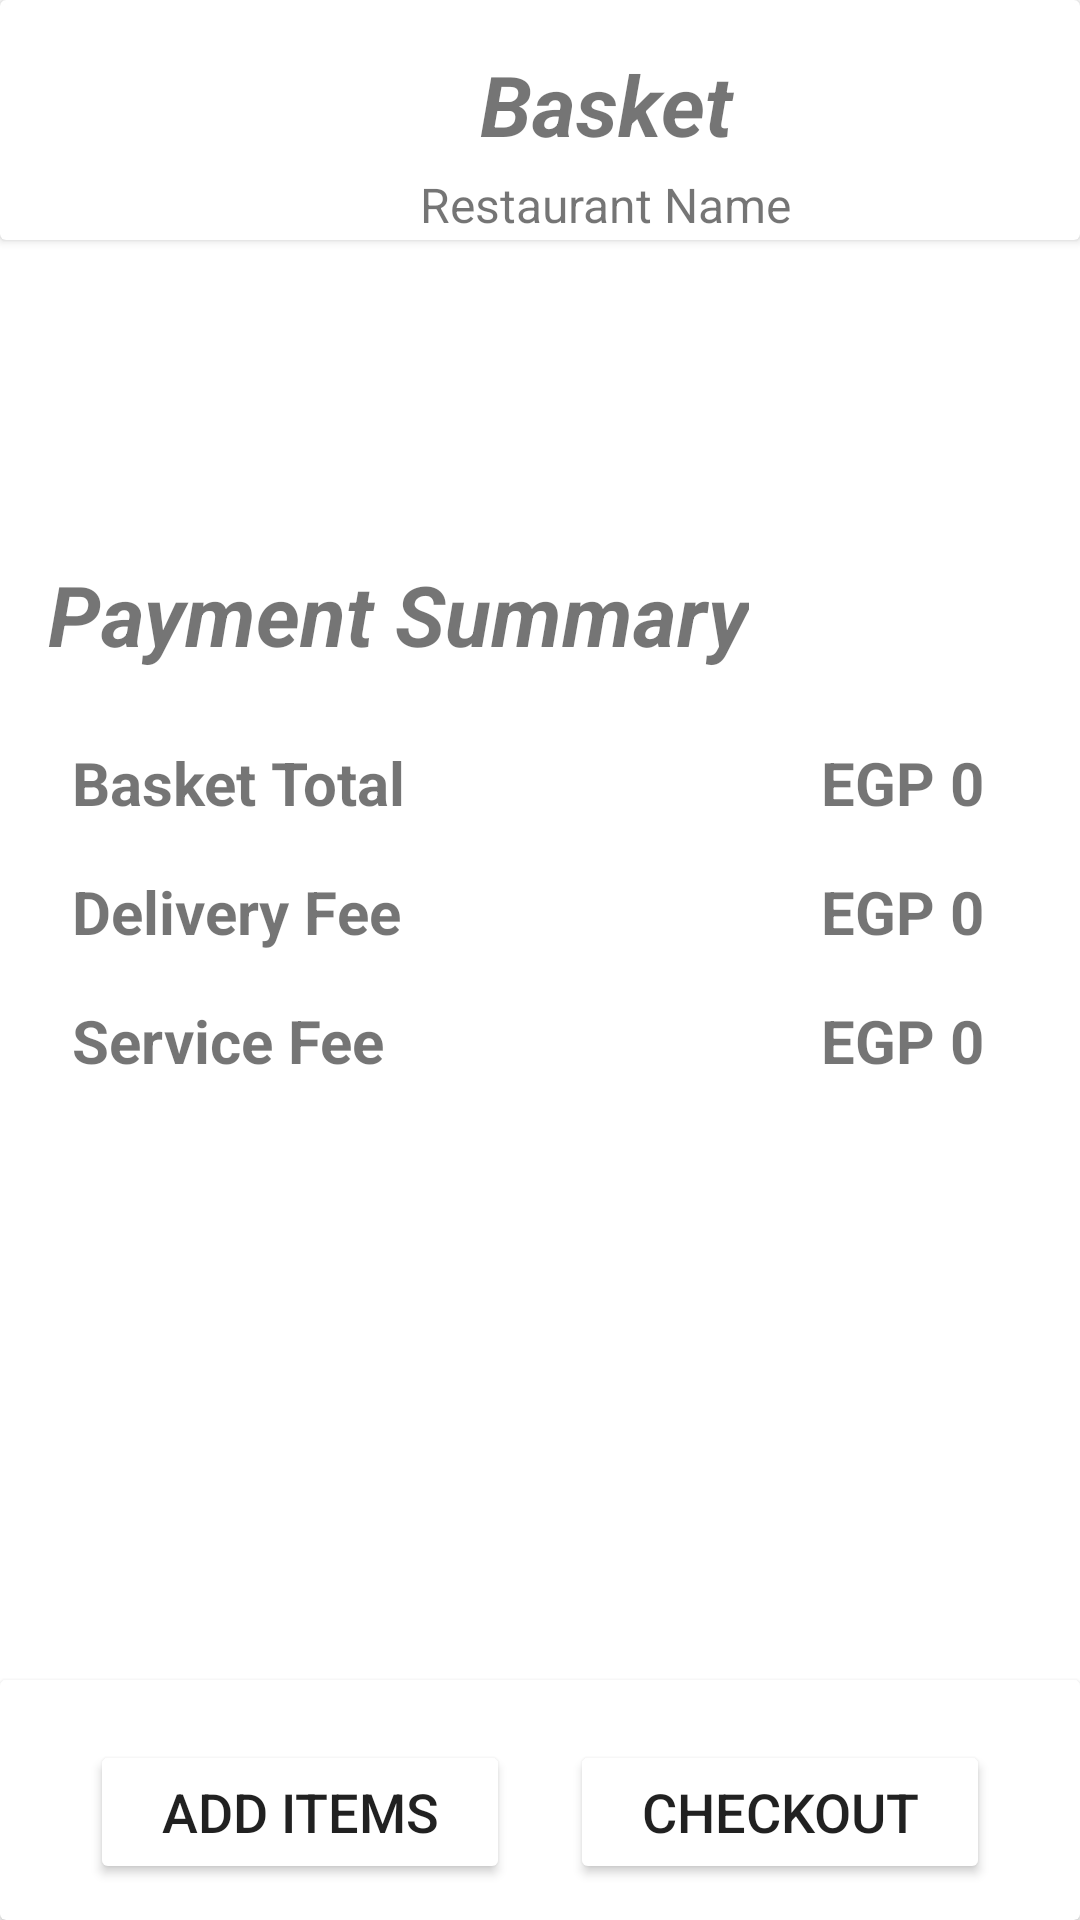

Produce the Android XML layout that renders to this screen, including the resource entries it uses.
<!-- AndroidManifest.xml: application theme Theme.Wagba -->
<!-- res/layout/cart_page.xml -->
<?xml version="1.0" encoding="utf-8"?>
<LinearLayout xmlns:android="http://schemas.android.com/apk/res/android"
    xmlns:app="http://schemas.android.com/apk/res-auto"
    xmlns:tools="http://schemas.android.com/tools"
    android:layout_width="match_parent"
    android:layout_height="match_parent"
    android:orientation="vertical"
    tools:ignore="SpeakableTextPresentCheck">


    <androidx.cardview.widget.CardView
        android:layout_width="match_parent"
        android:layout_height="0dp"
        android:layout_weight="1" >

        <androidx.constraintlayout.widget.ConstraintLayout
            android:layout_width="match_parent"
            android:layout_height="match_parent">

            <TextView
                android:id="@+id/textView20"
                android:layout_width="wrap_content"
                android:layout_height="wrap_content"
                android:layout_marginStart="160dp"
                android:layout_marginTop="16dp"
                android:text="Basket"
                android:textSize="28sp"
                android:textStyle="bold|italic"
                app:layout_constraintStart_toStartOf="parent"
                app:layout_constraintTop_toTopOf="parent" />

            <TextView
                android:id="@+id/card_rest_name"
                android:layout_width="wrap_content"
                android:layout_height="wrap_content"
                android:layout_marginStart="140dp"
                android:layout_marginTop="4dp"
                android:text="Restaurant Name"
                android:textSize="16sp"
                app:layout_constraintStart_toStartOf="parent"
                app:layout_constraintTop_toBottomOf="@+id/textView20" />
        </androidx.constraintlayout.widget.ConstraintLayout>
    </androidx.cardview.widget.CardView>


    <ScrollView
        android:layout_width="match_parent"
        android:layout_height="0dp"
        android:layout_marginBottom="0dp"
        android:layout_weight="6"
        android:fillViewport="true">

        <androidx.constraintlayout.widget.ConstraintLayout
            android:layout_width="match_parent"
            android:layout_height="wrap_content">

            <androidx.recyclerview.widget.RecyclerView
                android:id="@+id/cart_recycler"
                android:layout_width="match_parent"
                android:layout_height="wrap_content"
                android:layout_marginStart="8dp"
                android:layout_marginTop="16dp"
                android:layout_marginEnd="8dp"
                app:layout_constraintEnd_toEndOf="parent"
                app:layout_constraintStart_toStartOf="parent"
                app:layout_constraintTop_toTopOf="parent" />

            <TextView
                android:id="@+id/textView12"
                android:layout_width="wrap_content"
                android:layout_height="wrap_content"
                android:layout_marginStart="16dp"
                android:layout_marginTop="90dp"
                android:text="@string/payment_summary"
                android:textSize="28sp"
                android:textStyle="bold|italic"
                app:layout_constraintStart_toStartOf="parent"
                app:layout_constraintTop_toBottomOf="@+id/cart_recycler" />

            <TextView
                android:id="@+id/textView13"
                android:layout_width="wrap_content"
                android:layout_height="wrap_content"
                android:layout_marginStart="24dp"
                android:layout_marginTop="24dp"
                android:text="Basket Total"
                android:textSize="20sp"
                android:textStyle="bold"
                app:layout_constraintStart_toStartOf="parent"
                app:layout_constraintTop_toBottomOf="@+id/textView12" />

            <TextView
                android:id="@+id/textView15"
                android:layout_width="wrap_content"
                android:layout_height="wrap_content"
                android:layout_marginStart="24dp"
                android:layout_marginTop="16dp"
                android:text="Delivery Fee"
                android:textSize="20sp"
                android:textStyle="bold"
                app:layout_constraintStart_toStartOf="parent"
                app:layout_constraintTop_toBottomOf="@+id/textView13" />

            <TextView
                android:id="@+id/textView16"
                android:layout_width="wrap_content"
                android:layout_height="wrap_content"
                android:layout_marginStart="24dp"
                android:layout_marginTop="16dp"
                android:text="Service Fee"
                android:textSize="20sp"
                android:textStyle="bold"
                app:layout_constraintStart_toStartOf="parent"
                app:layout_constraintTop_toBottomOf="@+id/textView15" />

            <TextView
                android:id="@+id/basket_total"
                android:layout_width="wrap_content"
                android:layout_height="wrap_content"
                android:layout_marginTop="24dp"
                android:layout_marginEnd="32dp"
                android:text="EGP 0"
                android:textSize="20sp"
                android:textStyle="bold"
                app:layout_constraintEnd_toEndOf="parent"
                app:layout_constraintTop_toBottomOf="@+id/textView12" />

            <TextView
                android:id="@+id/delivery_fee"
                android:layout_width="wrap_content"
                android:layout_height="wrap_content"
                android:layout_marginTop="16dp"
                android:layout_marginEnd="32dp"
                android:text="EGP 0"
                android:textSize="20sp"
                android:textStyle="bold"
                app:layout_constraintEnd_toEndOf="parent"
                app:layout_constraintTop_toBottomOf="@+id/basket_total" />

            <TextView
                android:id="@+id/service_fee"
                android:layout_width="wrap_content"
                android:layout_height="wrap_content"
                android:layout_marginTop="16dp"
                android:layout_marginEnd="32dp"
                android:text="EGP 0"
                android:textSize="20sp"
                android:textStyle="bold"
                app:layout_constraintEnd_toEndOf="parent"
                app:layout_constraintTop_toBottomOf="@+id/delivery_fee" />

        </androidx.constraintlayout.widget.ConstraintLayout>
    </ScrollView>

    <androidx.cardview.widget.CardView
        android:layout_width="match_parent"
        android:layout_height="0dp"
        android:layout_weight="1">

        <LinearLayout
            android:layout_width="match_parent"
            android:layout_height="match_parent"
            android:orientation="horizontal"
            android:paddingStart="30dp"
            android:paddingTop="20dp"
            android:paddingEnd="30dp">

            <Button
                android:id="@+id/addItems"
                android:layout_width="wrap_content"
                android:layout_height="wrap_content"
                android:layout_marginRight="10dp"
                android:layout_weight="1"
                android:backgroundTint="@color/purple"
                android:padding="10dp"
                android:text="Add Items"
                android:textSize="18sp"
                app:cornerRadius="20dp" />

            <Button
                android:id="@+id/button2"
                android:layout_width="wrap_content"
                android:layout_height="wrap_content"
                android:layout_marginLeft="10dp"
                android:layout_weight="1"
                android:backgroundTint="@color/purple"
                android:padding="10dp"
                android:text="Checkout"
                android:textSize="18sp"
                app:cornerRadius="20dp" />
        </LinearLayout>
    </androidx.cardview.widget.CardView>

</LinearLayout>
<!-- resources referenced by this layout -->
<resources>
  <string name="payment_summary">Payment Summary</string>
  <style name="Theme.Wagba" parent="Theme.MaterialComponents.DayNight.NoActionBar">
          
          <item name="colorPrimary">@color/purple_500</item>
          <item name="colorPrimaryVariant">@color/purple_700</item>
          <item name="colorOnPrimary">@color/white</item>
          
          <item name="colorSecondary">@color/teal_200</item>
          <item name="colorSecondaryVariant">@color/teal_700</item>
          <item name="colorOnSecondary">@color/black</item>
          
          <item name="android:statusBarColor">?attr/colorPrimaryVariant</item>
          
      </style>
  <!-- not gathered from this repository: default colours our renderer supplied (Android Studio template values) -->
  <color name="purple_500">#FF6200EE</color>
  <color name="purple_700">#FF3700B3</color>
  <color name="teal_200">#FF03DAC5</color>
  <color name="teal_700">#FF018786</color>
  <color name="black">#FF000000</color>
  <color name="white">#FFFFFFFF</color>
</resources>
